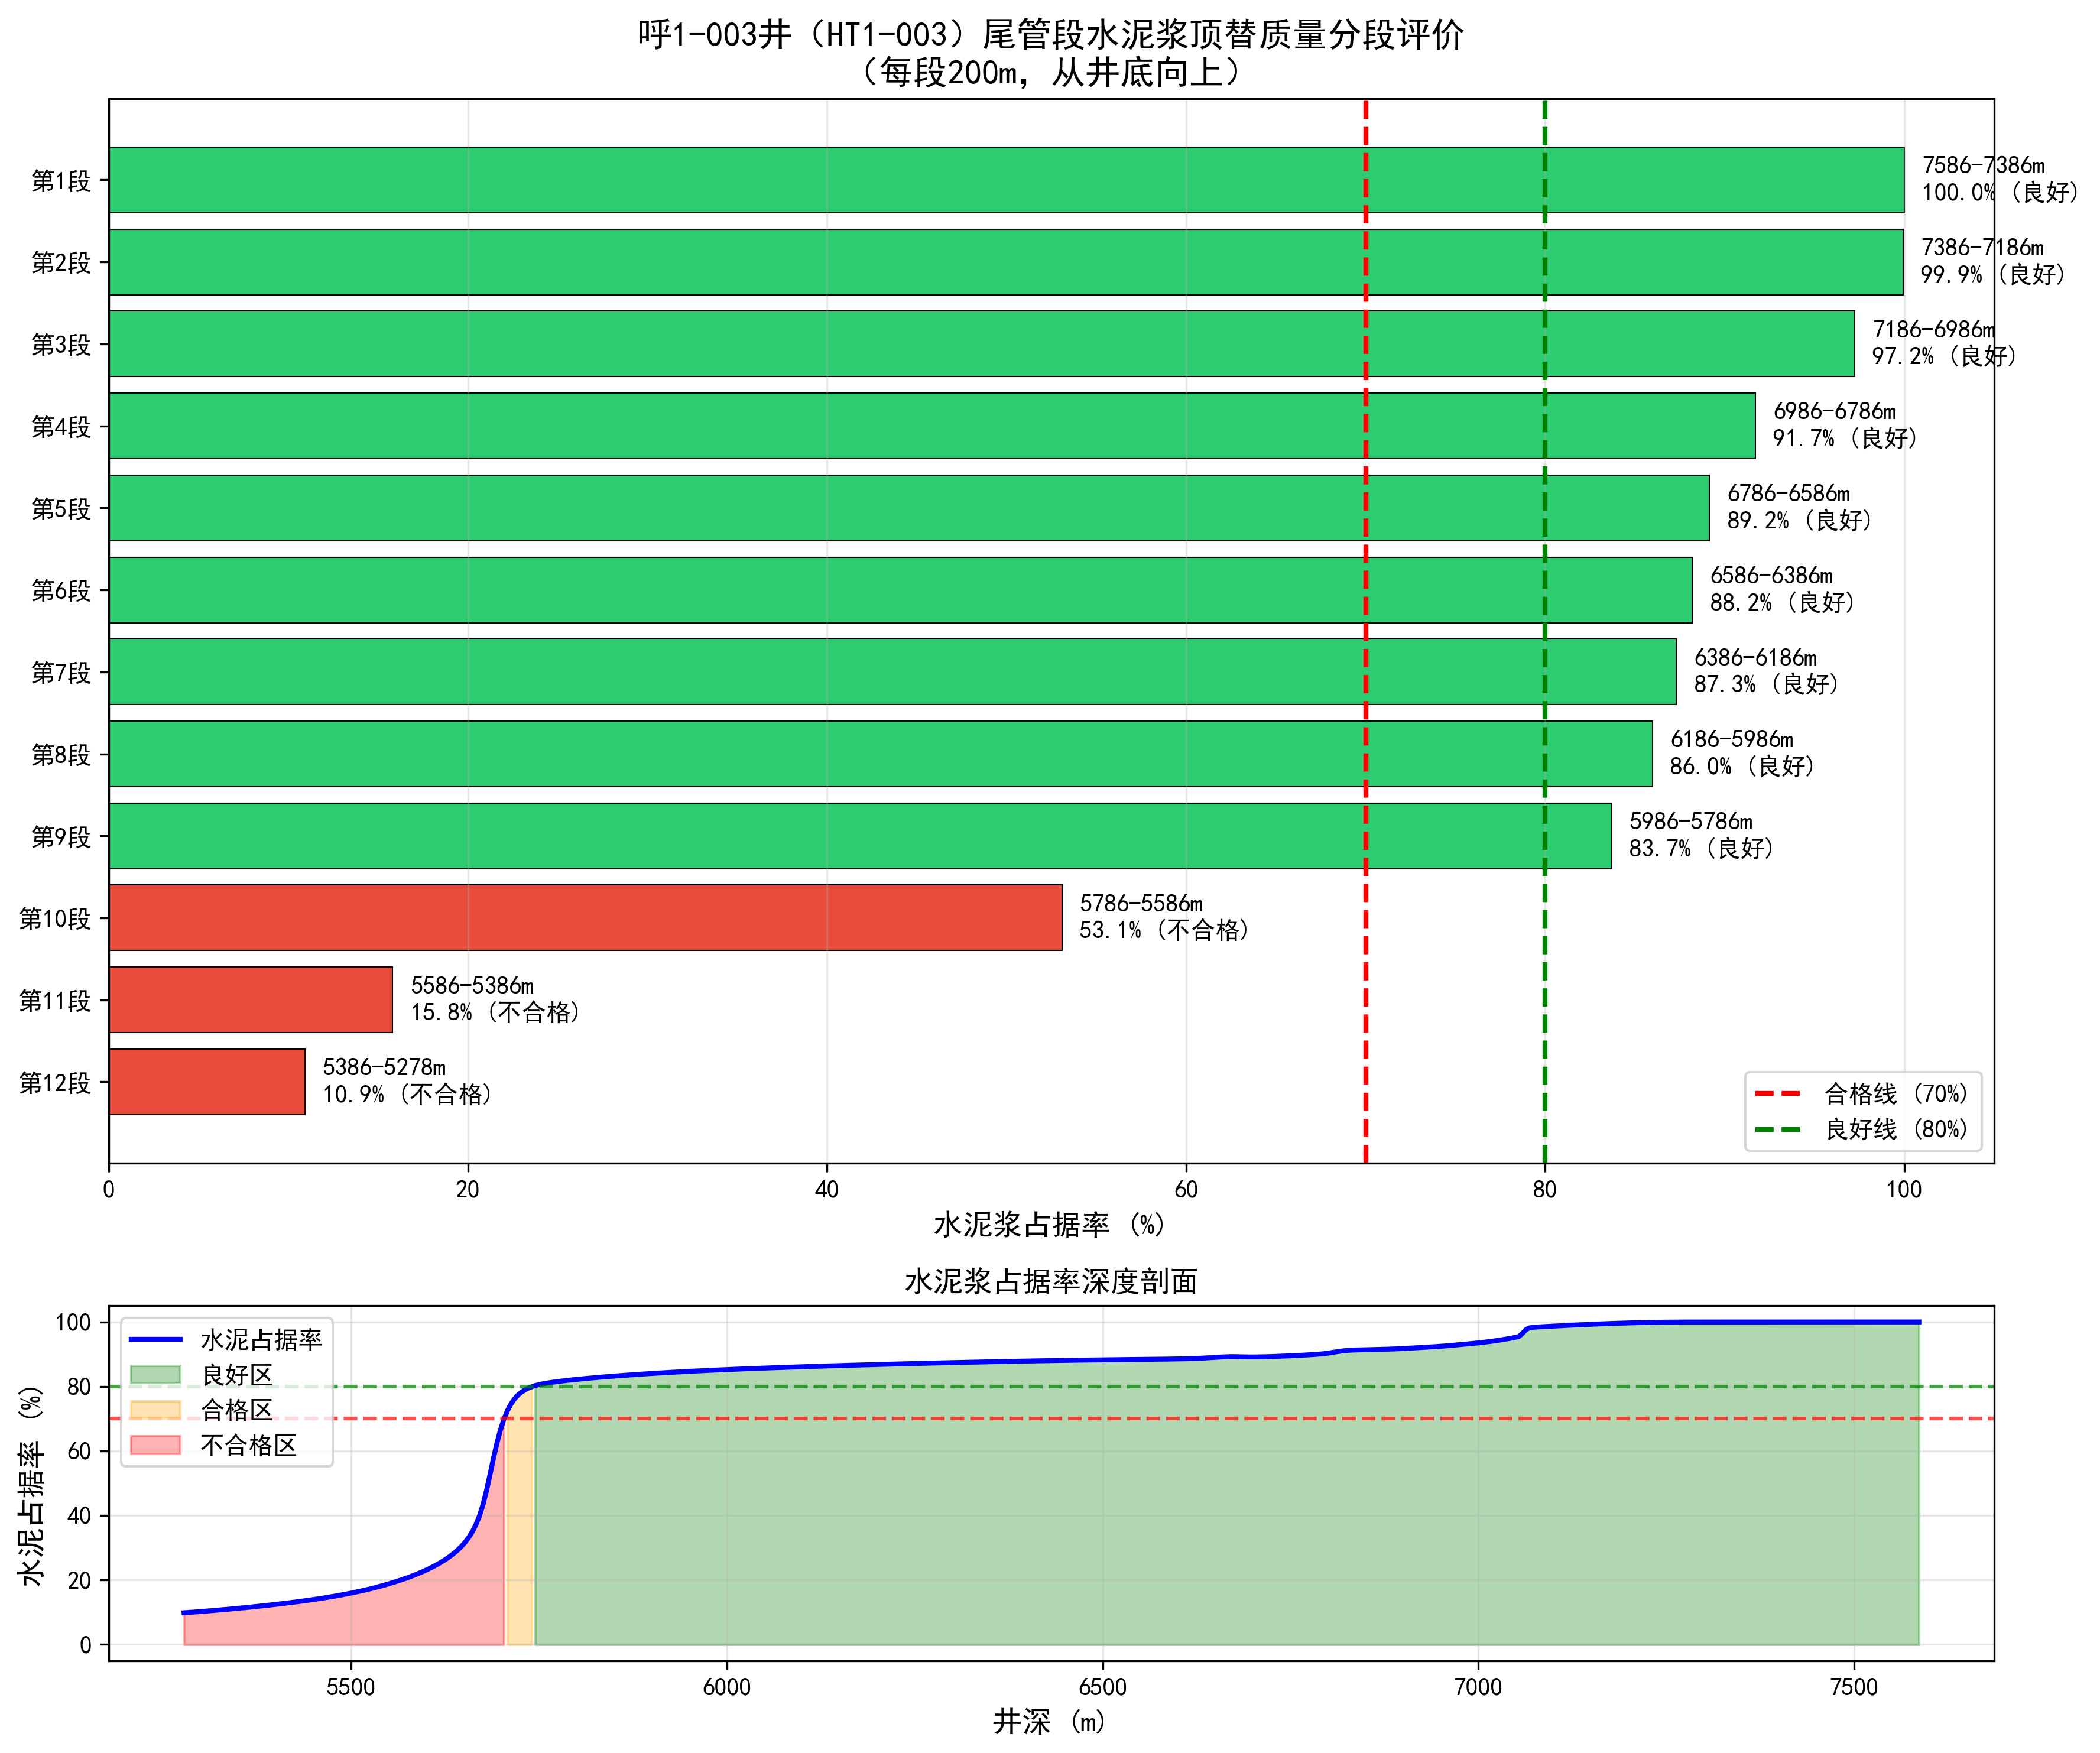

Data behind this chart, as committed beside it:
段号, 井段, 段长_m, 平均水泥占据率, 平均顶替效率, 质量等级
1, 7586-7386m, 200.0, 1, 1, 良好
2, 7386-7186m, 200.0, 0.9993, 0.9993, 良好
3, 7186-6986m, 200.0, 0.9723, 0.9723, 良好
4, 6986-6786m, 200.0, 0.9171, 0.9171, 良好
5, 6786-6586m, 200.0, 0.8915, 0.8915, 良好
6, 6586-6386m, 200.0, 0.8819, 0.8819, 良好
7, 6386-6186m, 200.0, 0.8731, 0.8731, 良好
8, 6186-5986m, 200.0, 0.8598, 0.8598, 良好
9, 5986-5786m, 200.0, 0.837, 0.837, 良好
10, 5786-5586m, 200.0, 0.5308, 0.5308, 不合格
11, 5586-5386m, 200.0, 0.1581, 0.1581, 不合格
12, 5386-5278m, 108.2, 0.1091, 0.1091, 不合格
